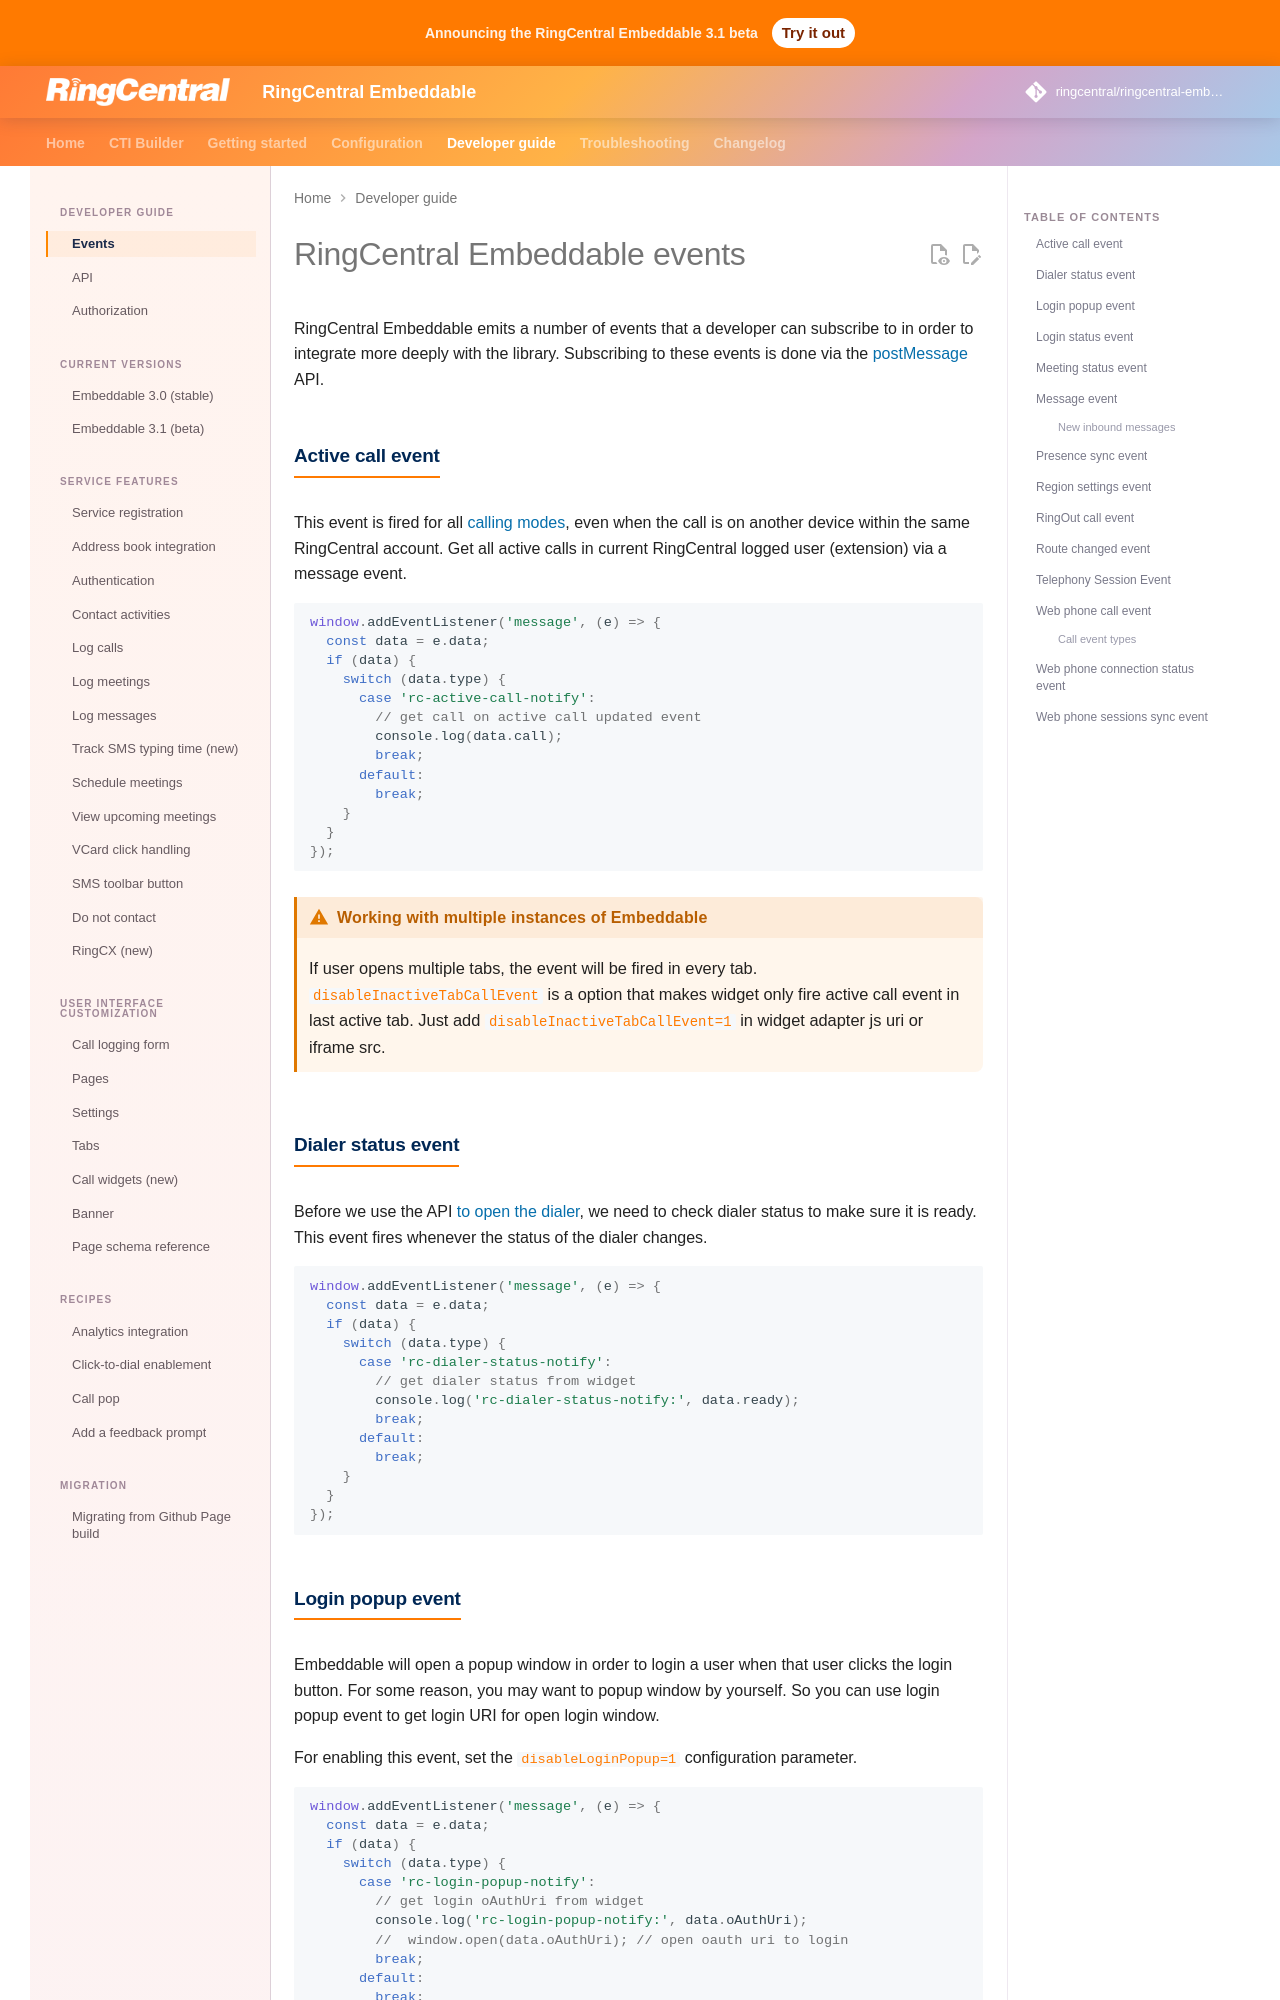

repository: ringcentral/ringcentral-embeddable · page: docs/integration/events/index.html · generator: mkdocs

# RingCentral Embeddable events

RingCentral Embeddable emits a number of events that a developer can subscribe to in order to integrate more deeply with the library. Subscribing to these events is done via the [postMessage](https://developer.mozilla.org/en-US/docs/Web/API/Window/postMessage) API.

## Active call event

This event is fired for all [calling modes](../config/call-settings.md), even when the call is on another device within the same RingCentral account. Get all active calls in current RingCentral logged user (extension) via a message event.

```js
window.addEventListener('message', (e) => {
  const data = e.data;
  if (data) {
    switch (data.type) {
      case 'rc-active-call-notify':
        // get call on active call updated event
        console.log(data.call);
        break;
      default:
        break;
    }
  }
});
```

!!! warning "Working with multiple instances of Embeddable"
    If user opens multiple tabs, the event will be fired in every tab. [`disableInactiveTabCallEvent`](../config/multiple-tabs.md) is a option that makes widget only fire active call event in last active tab. Just add [`disableInactiveTabCallEvent=1`](../config/multiple-tabs.md) in widget adapter js uri or iframe src.

## Dialer status event

Before we use the API [to open the dialer](api.md#open-the-dialer-and-start-a-call), we need to check dialer status to make sure it is ready. This event fires whenever the status of the dialer changes.

```js
window.addEventListener('message', (e) => {
  const data = e.data;
  if (data) {
    switch (data.type) {
      case 'rc-dialer-status-notify':
        // get dialer status from widget
        console.log('rc-dialer-status-notify:', data.ready);
        break;
      default:
        break;
    }
  }
});
```
